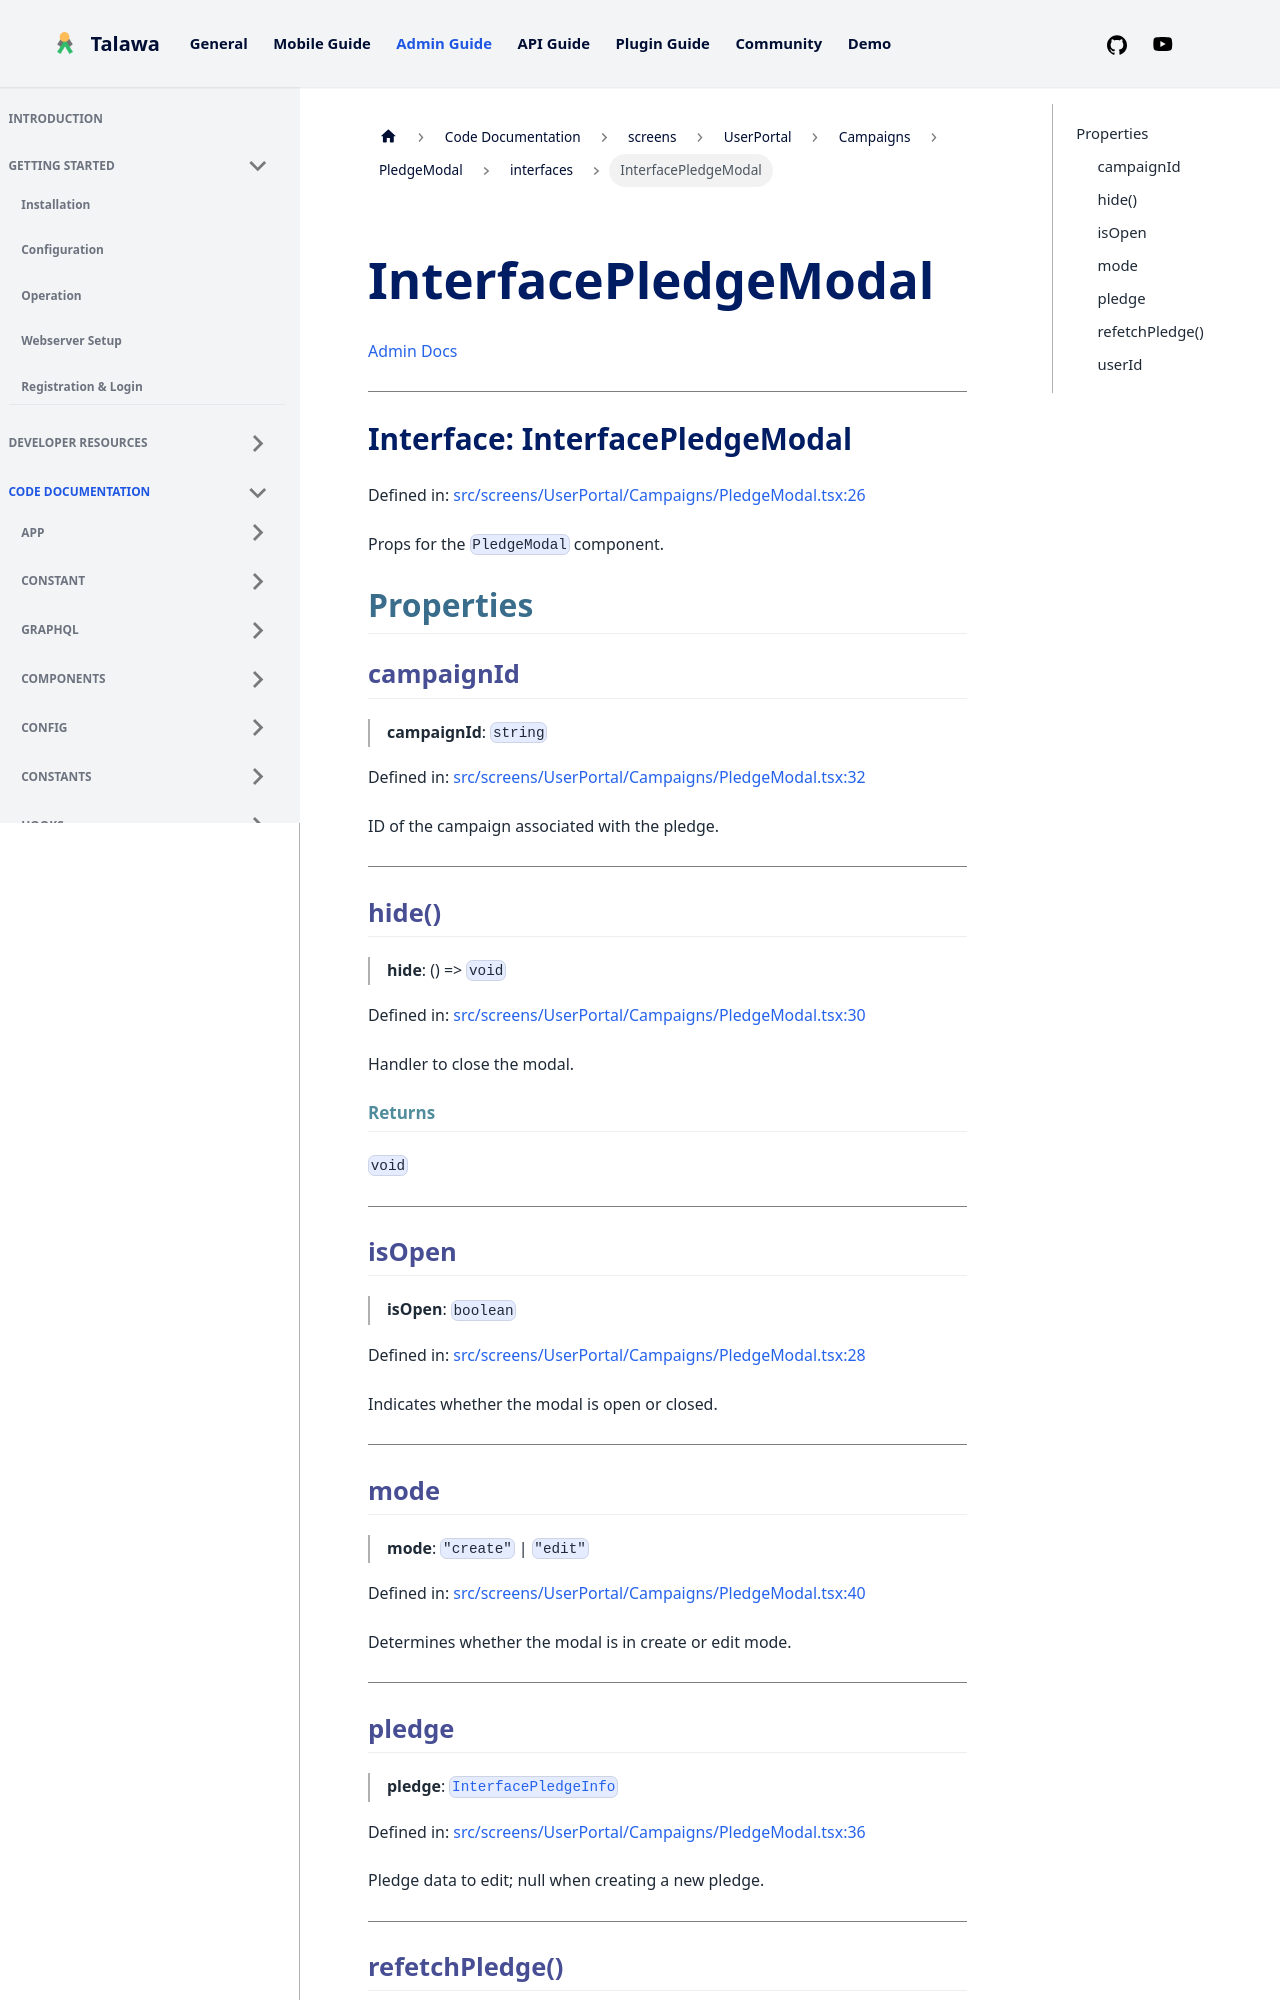

repository: PalisadoesFoundation/talawa-admin · page: docs/auto-docs/screens/UserPortal/Campaigns/PledgeModal/interfaces/InterfacePledgeModal/index.html · generator: docusaurus

[Admin Docs](/)

***

# Interface: InterfacePledgeModal

Defined in: [src/screens/UserPortal/Campaigns/PledgeModal.tsx:23](https://github.com/PalisadoesFoundation/talawa-admin/blob/main/src/screens/UserPortal/Campaigns/PledgeModal.tsx#L23)

Props for the `PledgeModal` component.

## Properties

### campaignId

> **campaignId**: `string`

Defined in: [src/screens/UserPortal/Campaigns/PledgeModal.tsx:29](https://github.com/PalisadoesFoundation/talawa-admin/blob/main/src/screens/UserPortal/Campaigns/PledgeModal.tsx#L29)

ID of the campaign associated with the pledge.

***

### hide()

> **hide**: () => `void`

Defined in: [src/screens/UserPortal/Campaigns/PledgeModal.tsx:27](https://github.com/PalisadoesFoundation/talawa-admin/blob/main/src/screens/UserPortal/Campaigns/PledgeModal.tsx#L27)

Handler to close the modal.

#### Returns

`void`

***

### isOpen

> **isOpen**: `boolean`

Defined in: [src/screens/UserPortal/Campaigns/PledgeModal.tsx:25](https://github.com/PalisadoesFoundation/talawa-admin/blob/main/src/screens/UserPortal/Campaigns/PledgeModal.tsx#L25)

Indicates whether the modal is open or closed.

***

### mode

> **mode**: `"create"` \| `"edit"`

Defined in: [src/screens/UserPortal/Campaigns/PledgeModal.tsx:37](https://github.com/PalisadoesFoundation/talawa-admin/blob/main/src/screens/UserPortal/Campaigns/PledgeModal.tsx#L37)

Determines whether the modal is in create or edit mode.

***
